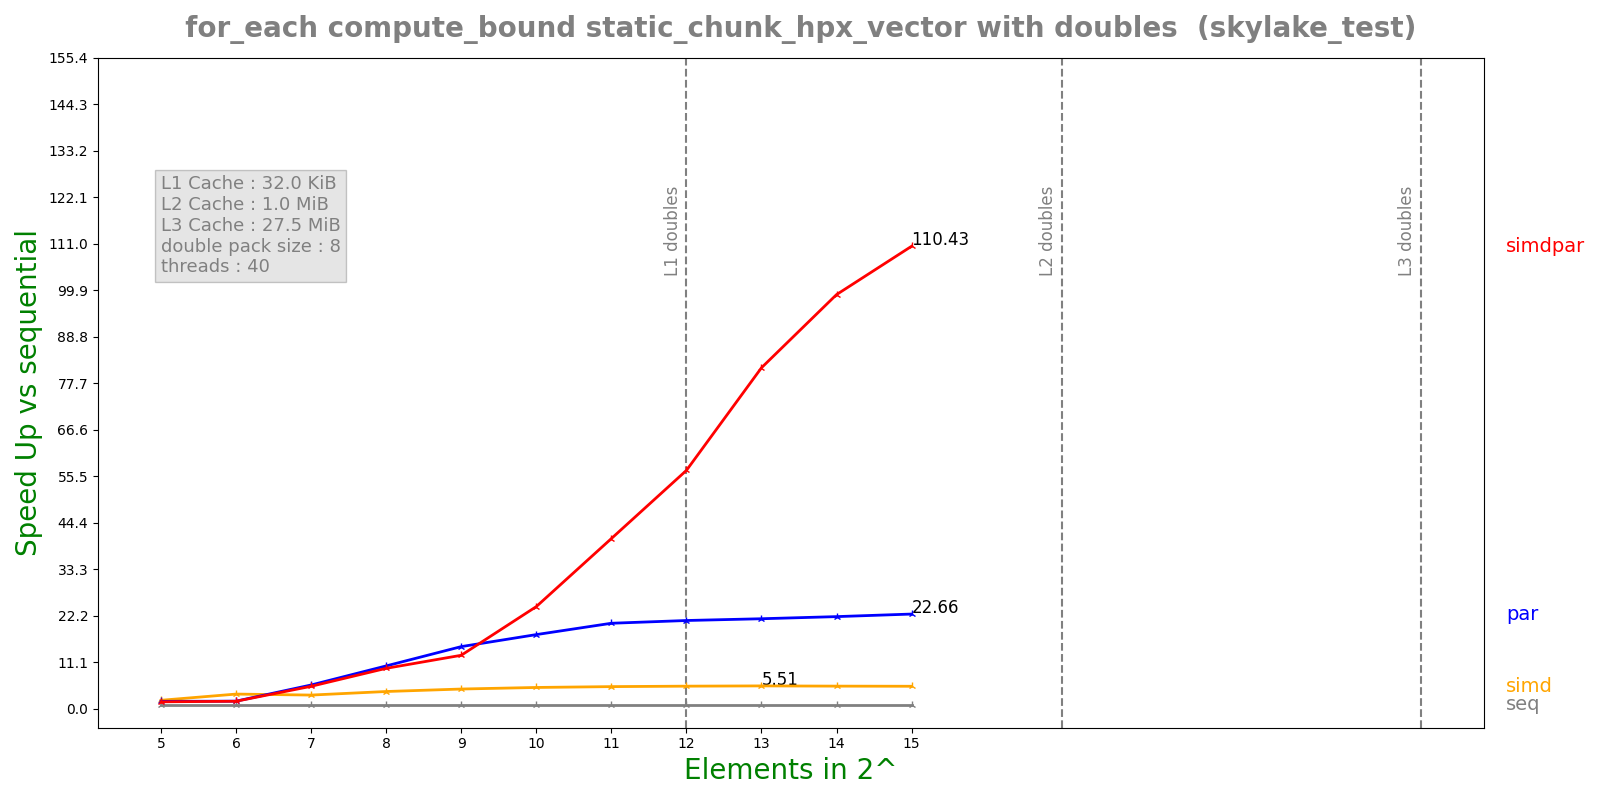

Source data for this figure (header and first rows):
n, lane, threads, seq, simd, par, simdpar
5, 8, 40, 0.0001368, 6.58297e-05, 7.5093e-05, 7.99522e-05
6, 8, 40, 0.0003106, 8.72864e-05, 0.0001665, 0.0001683
7, 8, 40, 0.0005219, 0.0001571, 9.11712e-05, 9.64018e-05
8, 8, 40, 0.001041, 0.0002496, 0.0001013, 0.0001073
9, 8, 40, 0.002078, 0.0004363, 0.0001396, 0.0001621
10, 8, 40, 0.004163, 0.0008104, 0.0002345, 0.0001704
11, 8, 40, 0.008304, 0.001555, 0.0004059, 0.0002042
12, 8, 40, 0.01661, 0.003049, 0.0007865, 0.0002917
13, 8, 40, 0.03323, 0.006031, 0.001543, 0.000408
14, 8, 40, 0.06555, 0.01202, 0.002974, 0.0006629
15, 8, 40, 0.1299, 0.02395, 0.005732, 0.001176
